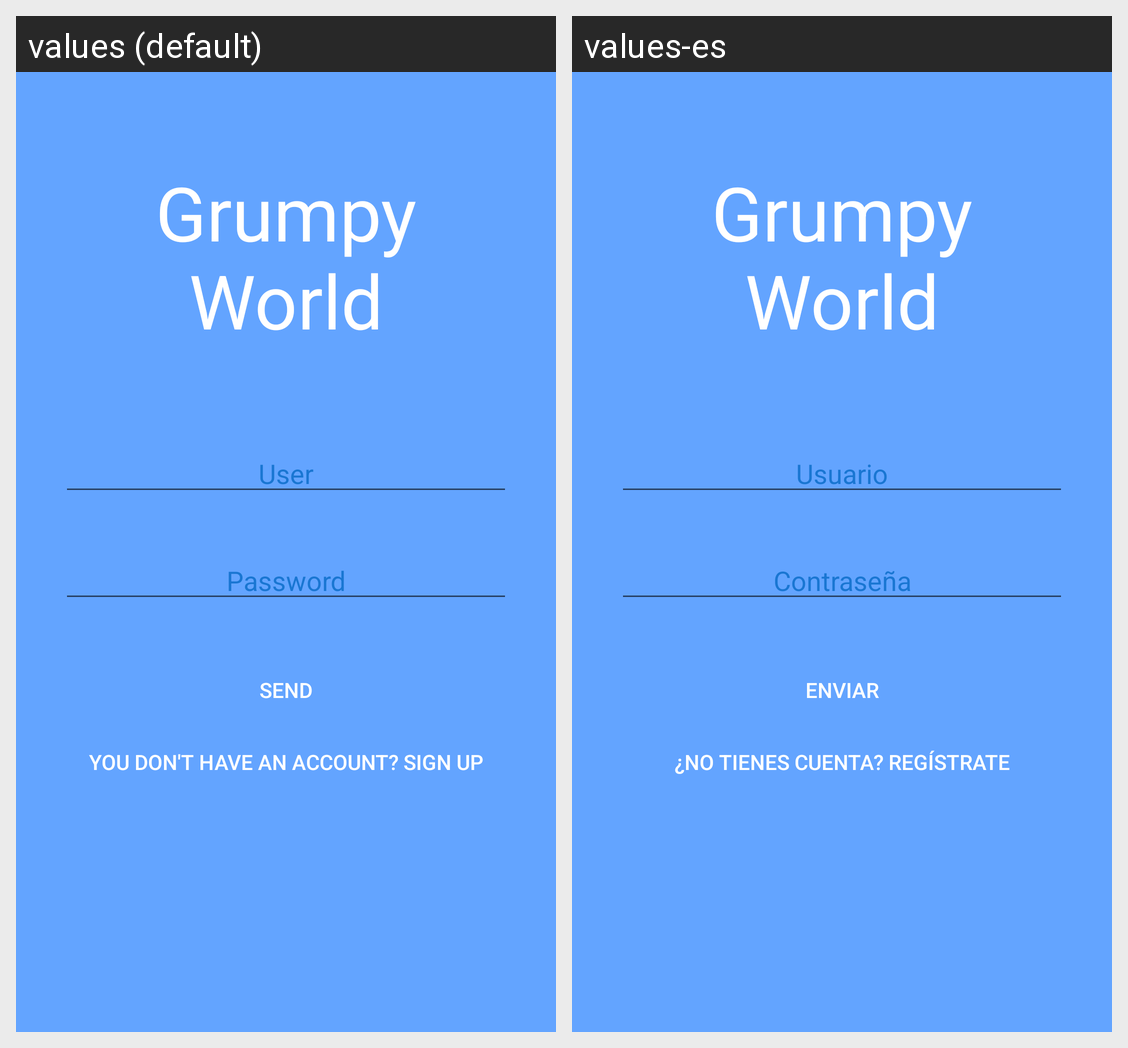

Locale-by-locale string values for the Android screen shown in this grid:
Android screen res/layout/activity_login.xml rendered under 2 locales, left to right: values (default), values-es. Device: Nexus 5 (rendered at 1080×1920; each locale shown at half size, 540×960, under a caption strip naming it); theme AppTheme.
Strings drawn on this screen, with the default value and each locale's value (text and hints the layout hard-codes, and strings that could not be matched under every locale, appear in the picture but are not listed):

app_name
  values: Grumpy World
  values-es: Grumpy World  [not translated; the default value is used]

usuario_hint
  values: User
  values-es: Usuario

contrasena_hint
  values: Password
  values-es: Contraseña

enviar
  values: Send
  values-es: Enviar

registrate
  values: You don't have an account? Sign up
  values-es: ¿No tienes cuenta? Regístrate
